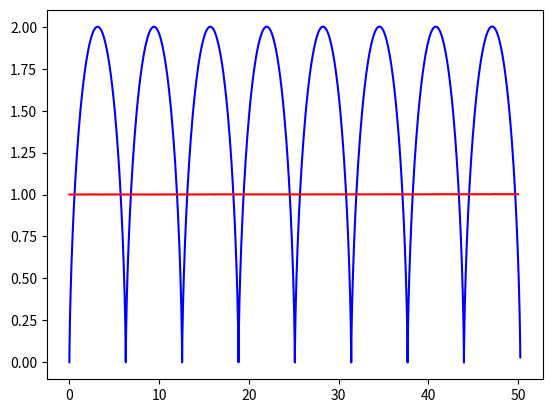

Here is the Python script that generated this plot:
import numpy as np
import matplotlib.pyplot as plt
from scipy.integrate import solve_ivp

def func(t, y, q, m, E, B):
    f = np.empty_like (y)

    f[0] = y[1]
    f[1] = (q/m)*B*y[3]
    
    f[2] = y[3]
    f[3] = (q/m)*(E-(B*y[1]))

    return f

def main():
    
    q = 1
    m = 1
    E = 1
    B = 1
    
    #y0 = [y, vy,z,vz]
    #Condição inicial: Particula em repouso na origem do referencial

    y0 = [0,0,0,0]
    t_e = np.linspace(0,50,1000)
    t_s = (t_e.min(), t_e.max())
    s   = solve_ivp(func, t_span = t_s, y0 = y0, args =(q,m,E,B),t_eval=t_e)

    plt.figure(1)
    plt.plot (s.y[0], s.y[2], '-b')
    plt.plot(t_e,np.sqrt(((s.y[0]-t_e)**2)+(s.y[2]-1)**2),'-r')
    plt.show ()
    return True
    '''
    R = sqrt(((t-sen(t)-t)^2)+(1-cos(t)-1)^2)
    R = sqrt((-sen(t)^2)+(-cos(t))^2)
    R = sqrt((sen(t)^2)+(cos(t))^2)
    Com a dica temos:
    R = sqrt(sen(t)^2 + cos(t)^2) = 1
    R é o raio do sistema
    '''
    

if __name__ == "__main__":
    main()

